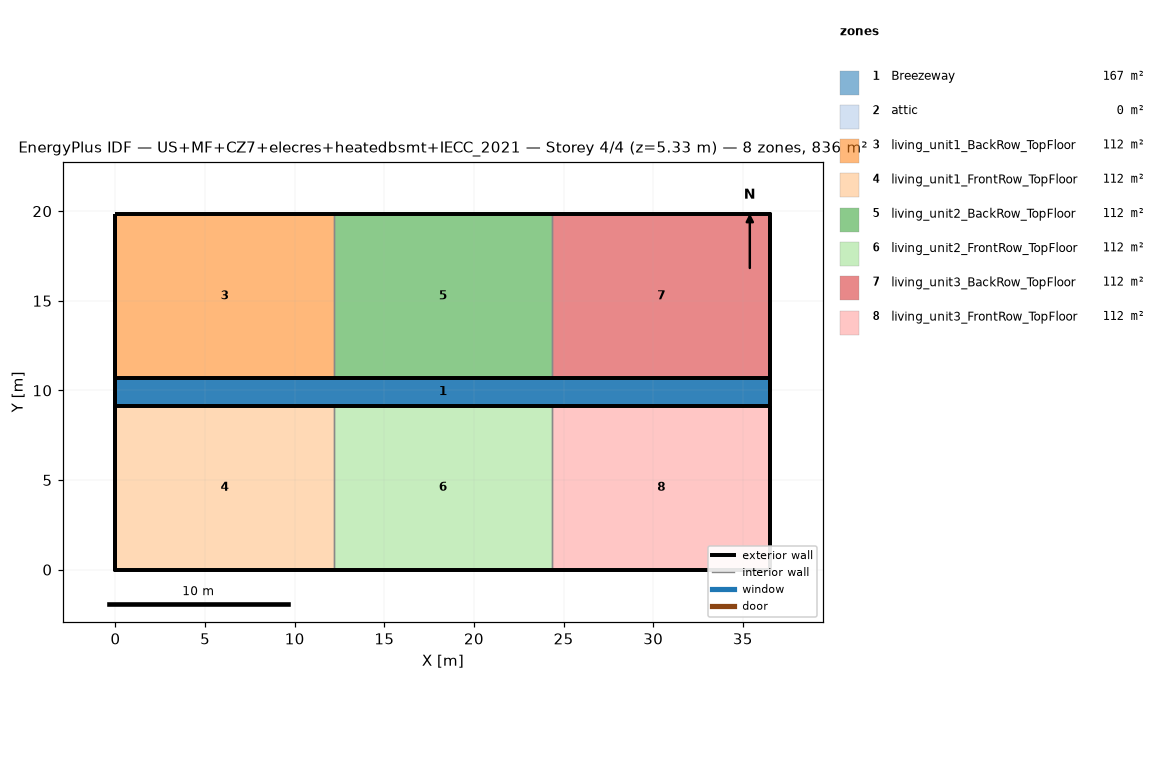
=== STOREY PLAN SPEC (per zone: floor XY polygon, exterior-wall plan segments, windows/doors) ===
zone 1: Breezeway  (167.0 m²)
  floor: (36.54, 9.16) (0.00, 9.16) (0.00, 10.68) (36.54, 10.68)
  floor: (36.54, 9.16) (0.00, 9.16) (0.00, 10.68) (36.54, 10.68)
  floor: (36.54, 9.16) (0.00, 9.16) (0.00, 10.68) (36.54, 10.68)
zone 2: attic  (0.0 m²)
  exterior wall: (36.54, 0.00) – (36.54, 19.84) – (36.54, 9.92)  [29.8 m]
  exterior wall: (0.00, 19.84) – (0.00, 0.00) – (0.00, 9.92)  [29.8 m]
zone 3: living_unit1_BackRow_TopFloor  (111.5 m²)
  floor: (12.18, 10.68) (0.00, 10.68) (0.00, 19.84) (12.18, 19.84)
  exterior wall: (12.18, 19.84) – (0.00, 19.84)  [12.2 m]
  exterior wall: (0.00, 19.84) – (0.00, 10.68)  [9.2 m]
  exterior wall: (0.00, 10.68) – (12.18, 10.68)  [12.2 m]
  interior walls: 1
zone 4: living_unit1_FrontRow_TopFloor  (111.5 m²)
  floor: (12.18, 0.00) (0.00, 0.00) (0.00, 9.16) (12.18, 9.16)
  exterior wall: (0.00, 0.00) – (12.18, 0.00)  [12.2 m]
  exterior wall: (0.00, 9.16) – (0.00, 0.00)  [9.2 m]
  exterior wall: (12.18, 9.16) – (0.00, 9.16)  [12.2 m]
  interior walls: 1
zone 5: living_unit2_BackRow_TopFloor  (111.5 m²)
  floor: (24.36, 10.68) (12.18, 10.68) (12.18, 19.84) (24.36, 19.84)
  exterior wall: (12.18, 10.68) – (24.36, 10.68)  [12.2 m]
  exterior wall: (24.36, 19.84) – (12.18, 19.84)  [12.2 m]
  interior walls: 2
zone 6: living_unit2_FrontRow_TopFloor  (111.5 m²)
  floor: (24.36, 0.00) (12.18, 0.00) (12.18, 9.16) (24.36, 9.16)
  exterior wall: (12.18, 0.00) – (24.36, 0.00)  [12.2 m]
  exterior wall: (24.36, 9.16) – (12.18, 9.16)  [12.2 m]
  interior walls: 2
zone 7: living_unit3_BackRow_TopFloor  (111.5 m²)
  floor: (36.54, 10.68) (24.36, 10.68) (24.36, 19.84) (36.54, 19.84)
  exterior wall: (36.54, 10.68) – (36.54, 19.84)  [9.2 m]
  exterior wall: (36.54, 19.84) – (24.36, 19.84)  [12.2 m]
  exterior wall: (24.36, 10.68) – (36.54, 10.68)  [12.2 m]
  interior walls: 1
zone 8: living_unit3_FrontRow_TopFloor  (111.5 m²)
  floor: (36.54, 0.00) (24.36, 0.00) (24.36, 9.16) (36.54, 9.16)
  exterior wall: (24.36, 0.00) – (36.54, 0.00)  [12.2 m]
  exterior wall: (36.54, 0.00) – (36.54, 9.16)  [9.2 m]
  exterior wall: (36.54, 9.16) – (24.36, 9.16)  [12.2 m]
  interior walls: 1

=== DERIVED (storey summary) ===
Building: US+MF+CZ7+elecres+heatedbsmt+IECC_2021
Storey: 4 of 4  (floor level z = 5.33 m)
Storey gross floor area: 836.2 m²
Zones on this storey: 8
  - Breezeway: floor 167.0 m²
  - attic: floor 0.0 m²; exterior wall 59.5 m (81.9 m²); WWR 0.0%
  - living_unit1_BackRow_TopFloor: floor 111.5 m²; exterior wall 33.5 m (86.9 m²); WWR 0.0%
  - living_unit1_FrontRow_TopFloor: floor 111.5 m²; exterior wall 33.5 m (86.9 m²); WWR 0.0%
  - living_unit2_BackRow_TopFloor: floor 111.5 m²; exterior wall 24.4 m (63.1 m²); WWR 0.0%
  - living_unit2_FrontRow_TopFloor: floor 111.5 m²; exterior wall 24.4 m (63.1 m²); WWR 0.0%
  - living_unit3_BackRow_TopFloor: floor 111.5 m²; exterior wall 33.5 m (86.9 m²); WWR 0.0%
  - living_unit3_FrontRow_TopFloor: floor 111.5 m²; exterior wall 33.5 m (86.9 m²); WWR 0.0%
Zone adjacency (shared interzone walls):
  - living_unit1_BackRow_TopFloor ↔ living_unit2_BackRow_TopFloor
  - living_unit1_FrontRow_TopFloor ↔ living_unit2_FrontRow_TopFloor
  - living_unit2_BackRow_TopFloor ↔ living_unit3_BackRow_TopFloor
  - living_unit2_FrontRow_TopFloor ↔ living_unit3_FrontRow_TopFloor